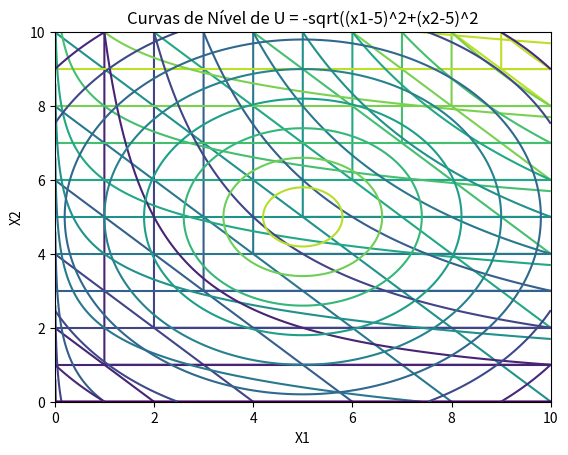

Reproduce this figure in Python.
#!/usr/bin/env python
# coding: utf-8

# In[170]:


import matplotlib.pyplot as plt
import numpy as np

# Exemplo de dados (substitutos perfeitos)
x1 = np.linspace(0, 10, 1000)
x2 = np.linspace(0, 10, 1000)
x1, x2 = np.meshgrid(x1, x2)
U = x1+x2

# Plotagem das curvas de nível
plt.contour(x1, x2, U, levels=10, cmap='viridis')

# Configurando limites do eixo x e y
#plt.xlim(0, 10)
#plt.ylim(0, 10)

# Adicionando rótulo e título
plt.xlabel('X1')
plt.ylabel('X2')
plt.title('Curvas de Nível de U(x1,x2) = x1+x2')

# Mostrando o gráfico
plt.show()


# In[98]:


# Exemplo de dados (complementares perfeitos)
x1 = np.linspace(0, 10, 1000)
x2 = np.linspace(0, 10, 1000)
x1, x2 = np.meshgrid(x1, x2)
U = np.minimum(x1,x2)

# Plotagem das curvas de nível
plt.contour(x1, x2, U, levels=10, cmap='viridis')

# Configurando limites do eixo x e y
#plt.xlim(0, 10)
#plt.ylim(0, 10)

# Adicionando rótulo e título
plt.xlabel('X1')
plt.ylabel('X2')
plt.title('Curvas de Nível de U = min{x1,x2}')

# Mostrando o gráfico
plt.show()


# In[133]:


# Exemplo de dados (neutro (x1))
x1 = np.linspace(0, 10, 1000)
x2 = np.linspace(0, 10, 1000)
x1, x2 = np.meshgrid(x1, x2)
U = x2

# Plotagem das curvas de nível
plt.contour(x1, x2, U, levels=10, cmap='viridis')

# Configurando limites do eixo x e y
#plt.xlim(0, 10)
#plt.ylim(0, 10)

# Adicionando rótulo e título
plt.xlabel('X1')
plt.ylabel('X2')
plt.title('Curvas de Nível de U = f(x2)')

# Mostrando o gráfico
plt.show()


# In[123]:


# Exemplo de dados (quase-linear)
x1 = np.linspace(0.01, 10, 1000)
x2 = np.linspace(0, 10, 1000)
x1, x2 = np.meshgrid(x1, x2)
U = np.log(x1)+x2

# Plotagem das curvas de nível
plt.contour(x1, x2, U, levels=10, cmap='viridis')

# Configurando limites do eixo x e y
#plt.xlim(0, 10)
#plt.ylim(0, 10)

# Adicionando rótulo e título
plt.xlabel('X1')
plt.ylabel('X2')
plt.title('Curvas de Nível de U = ln(x1)+x2')

# Mostrando o gráfico
plt.show()


# In[169]:


# Exemplo de dados (Cobb-Douglas)
x1 = np.linspace(0, 10, 1000)
x2 = np.linspace(0, 10, 1000)
x1, x2 = np.meshgrid(x1, x2)
U = (x1**1)*(x2**1)

# Plotagem das curvas de nível
plt.contour(x1, x2, U, levels=10, cmap='viridis')

# Configurando limites do eixo x e y
#plt.xlim(0, 10)
#plt.ylim(0, 10)

# Adicionando rótulo e título
plt.xlabel('X1')
plt.ylabel('X2')
plt.title('Curvas de Nível de U = C*(x1^a)*(x2^b)')

# Mostrando o gráfico
plt.show()


# In[120]:


# Exemplo de dados (ponto de saciedade)
x1 = np.linspace(0, 10, 1000)
x2 = np.linspace(0, 10, 1000)
x1, x2 = np.meshgrid(x1, x2)
U = -np.sqrt((x1-5)**2+(x2-5)**2)

# Plotagem das curvas de nível
plt.contour(x1, x2, U, levels=10, cmap='viridis')

# Configurando limites do eixo x e y
#plt.xlim(0, 10)
#plt.ylim(0, 10)

# Adicionando rótulo e título
plt.xlabel('X1')
plt.ylabel('X2')
plt.title('Curvas de Nível de U = -sqrt((x1-5)^2+(x2-5)^2')

# Mostrando o gráfico
plt.show()

